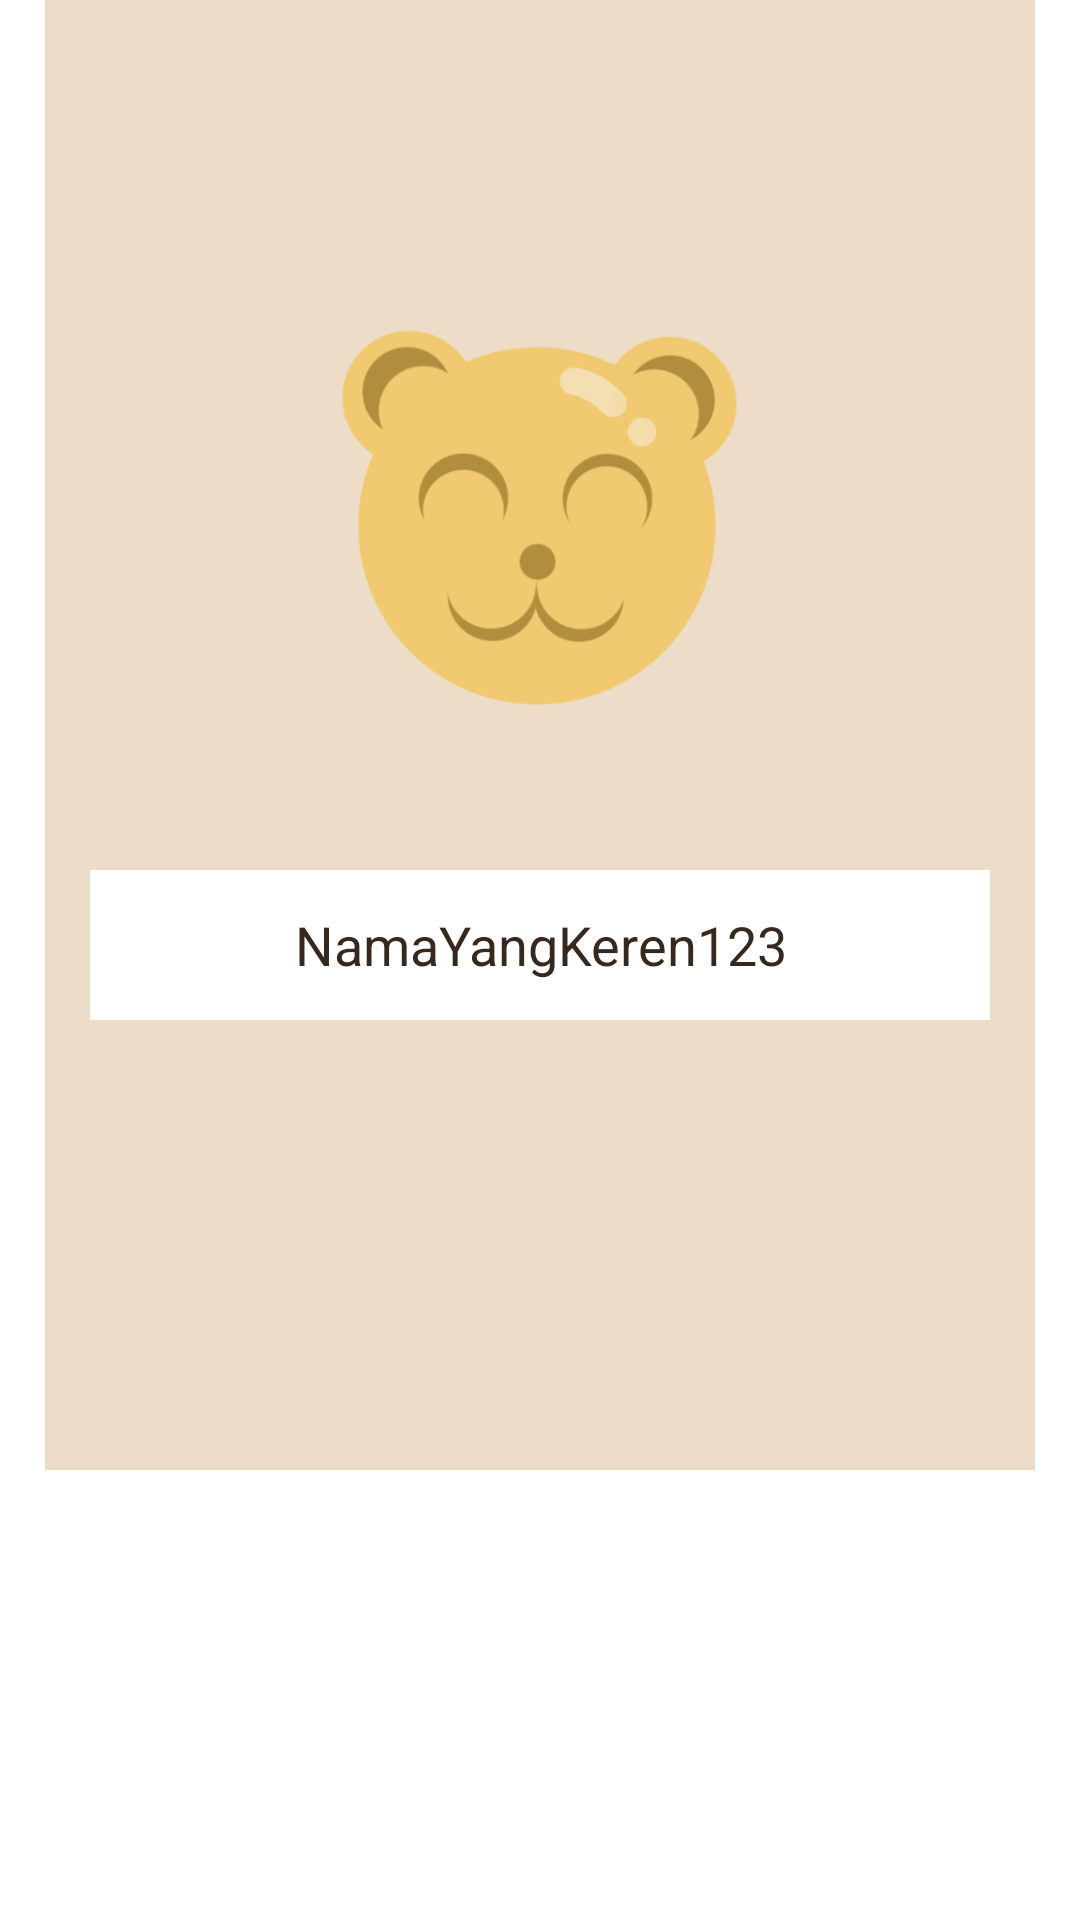

Write the Android layout XML for this screen, with the resource values it uses.
<!-- AndroidManifest.xml: application theme Theme.Nulis -->
<!-- res/layout/fragment_profile.xml -->
<?xml version="1.0" encoding="utf-8"?>
<FrameLayout xmlns:android="http://schemas.android.com/apk/res/android"
    xmlns:tools="http://schemas.android.com/tools"
    android:layout_width="match_parent"
    android:layout_height="match_parent"
    tools:context=".FragmentProfile">

    <ScrollView
        android:layout_width="match_parent"
        android:layout_height="fill_parent">

    <LinearLayout
        android:layout_width="match_parent"
        android:layout_height="fill_parent"
        android:orientation="vertical"
        android:layout_marginHorizontal="15dp"
        android:background="@color/cream">

        <ImageView
            android:layout_width="150dp"
            android:layout_height="150dp"
            android:layout_gravity="center_horizontal"
            android:layout_marginTop="100dp"
            android:src="@drawable/profile"/>

        <EditText
            android:layout_width="300dp"
            android:layout_height="50dp"
            android:background="@color/white"
            android:textColor="@color/cokelat_gelap"
            android:hint="NamaYangKeren123"
            android:textColorHint="@color/cokelat_gelap"
            android:layout_marginBottom="150dp"
            android:textAlignment="center"
            android:layout_gravity="center"
            android:layout_marginTop="40dp"
            />

    </LinearLayout>

    </ScrollView>
</FrameLayout>
<!-- resources referenced by this layout -->
<resources>
  <color name="cokelat_gelap">#36281d</color>
  <color name="cream">#edddc8</color>
  <color name="white">#FFFFFFFF</color>
  <!-- drawable profile: png bitmap (drawable, 36201 bytes) -->
  <style name="Theme.Nulis" parent="Theme.AppCompat.NoActionBar">
          
          <item name="android:windowBackground">@drawable/drawable_splash_screen</item>
          <item name="colorPrimary">@color/cokelat_gelap</item>
          <item name="colorPrimaryVariant">@color/purple_700</item>
          <item name="colorOnPrimary">@color/cokelat_terang</item>
          
          <item name="colorSecondary">@color/teal_200</item>
          <item name="colorSecondaryVariant">@color/teal_700</item>
          <item name="colorOnSecondary">@color/black</item>
          
          <item name="android:statusBarColor" tools:targetApi="l">?attr/colorPrimaryVariant</item>
          
      </style>
  <color name="purple_700">#FF3700B3</color>
  <color name="cokelat_terang">#8e6944</color>
  <color name="teal_200">#FF03DAC5</color>
  <color name="teal_700">#FF018786</color>
  <color name="black">#FF000000</color>
</resources>
